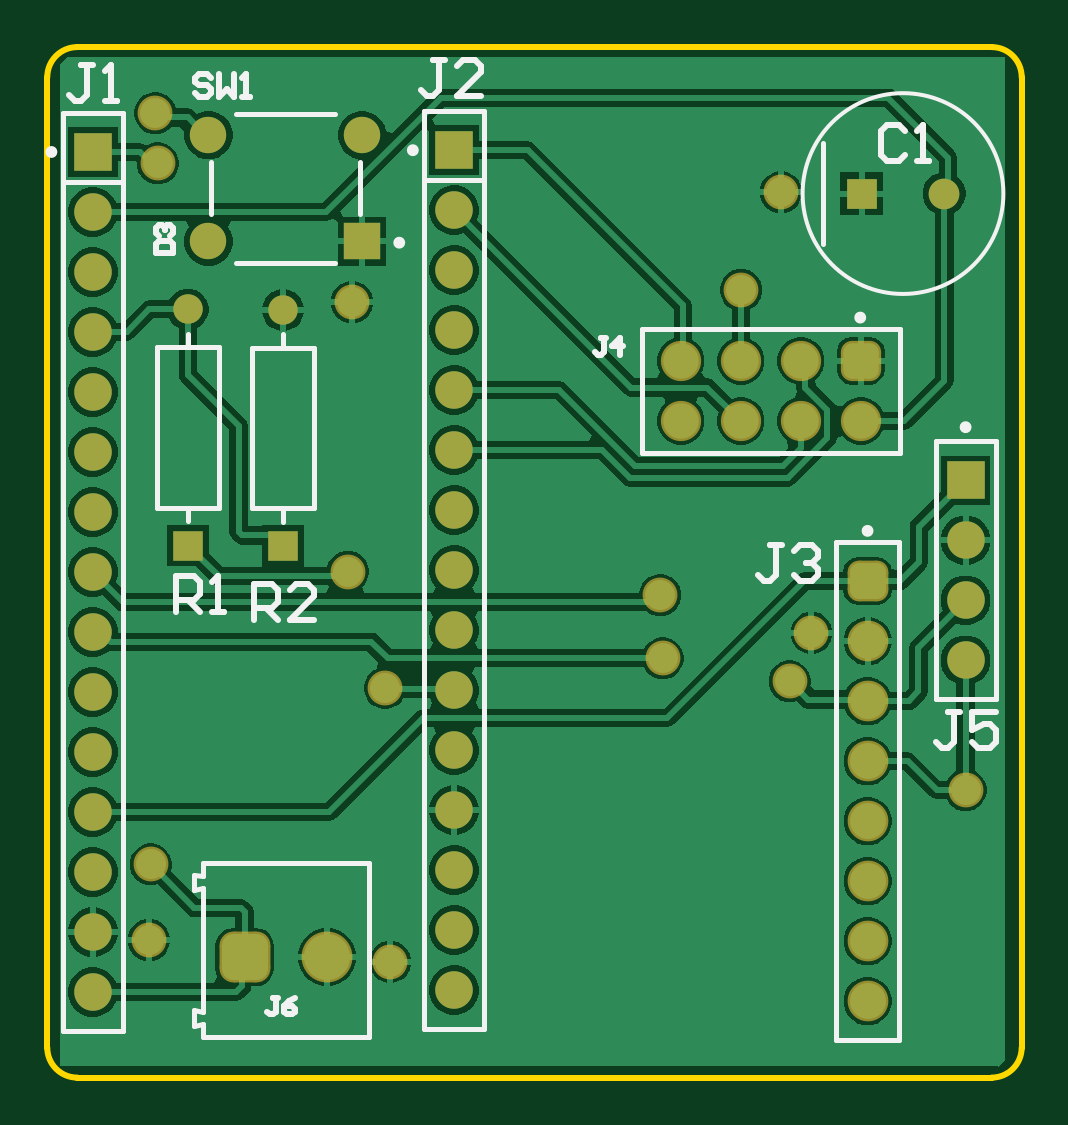
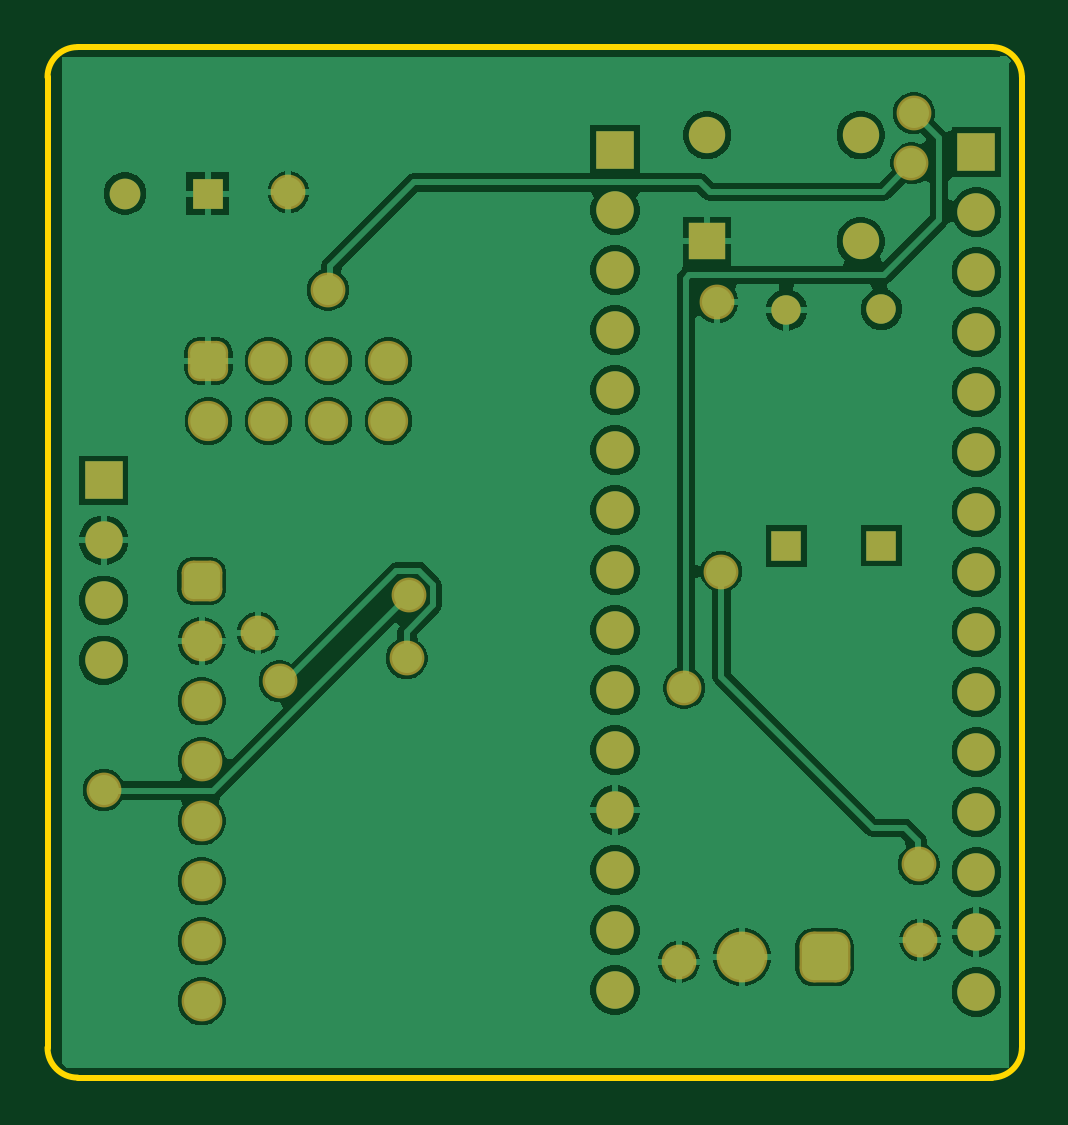
Circuit board: 8 layer files. Board 41.2 x 43.6 mm.
- bottom_copper: PCB1.GBL (38641 bytes)
- paste: PCB1.GBP (266 bytes)
- bottom_mask: PCB1.GBS (3336 bytes)
- outline: PCB1.GM1 (630 bytes)
- top_copper: PCB1.GTL (41175 bytes)
- top_silk: PCB1.GTO (4695 bytes)
- paste: PCB1.GTP (270 bytes)
- top_mask: PCB1.GTS (3335 bytes)

=== bottom_copper: PCB1.GBL (38641 bytes, source omitted) ===
=== paste: PCB1.GBP ===
G04*
G04 #@! TF.GenerationSoftware,Altium Limited,Altium Designer,25.5.2 (35)*
G04*
G04 Layer_Color=128*
%FSLAX44Y44*%
%MOMM*%
G71*
G04*
G04 #@! TF.SameCoordinates,BE086167-A92D-4318-8729-62100742BBEE*
G04*
G04*
G04 #@! TF.FilePolarity,Positive*
G04*
G01*
G75*
M02*

=== bottom_mask: PCB1.GBS ===
G04*
G04 #@! TF.GenerationSoftware,Altium Limited,Altium Designer,25.5.2 (35)*
G04*
G04 Layer_Color=16711935*
%FSLAX44Y44*%
%MOMM*%
G71*
G04*
G04 #@! TF.SameCoordinates,BE086167-A92D-4318-8729-62100742BBEE*
G04*
G04*
G04 #@! TF.FilePolarity,Negative*
G04*
G01*
G75*
%ADD14C,1.2500*%
%ADD15R,1.2500X1.2500*%
%ADD16R,1.5400X1.5400*%
%ADD17C,1.5400*%
%ADD18C,1.5900*%
%ADD19R,1.5900X1.5900*%
%ADD20C,1.7032*%
G04:AMPARAMS|DCode=21|XSize=1.7032mm|YSize=1.7032mm|CornerRadius=0.4766mm|HoleSize=0mm|Usage=FLASHONLY|Rotation=180.000|XOffset=0mm|YOffset=0mm|HoleType=Round|Shape=RoundedRectangle|*
%AMROUNDEDRECTD21*
21,1,1.7032,0.7500,0,0,180.0*
21,1,0.7500,1.7032,0,0,180.0*
1,1,0.9532,-0.3750,0.3750*
1,1,0.9532,0.3750,0.3750*
1,1,0.9532,0.3750,-0.3750*
1,1,0.9532,-0.3750,-0.3750*
%
%ADD21ROUNDEDRECTD21*%
%ADD22C,1.7232*%
%ADD23C,2.1532*%
%ADD24R,1.3000X1.3000*%
G04:AMPARAMS|DCode=25|XSize=1.7232mm|YSize=1.7232mm|CornerRadius=0.4816mm|HoleSize=0mm|Usage=FLASHONLY|Rotation=270.000|XOffset=0mm|YOffset=0mm|HoleType=Round|Shape=RoundedRectangle|*
%AMROUNDEDRECTD25*
21,1,1.7232,0.7600,0,0,270.0*
21,1,0.7600,1.7232,0,0,270.0*
1,1,0.9632,-0.3800,-0.3800*
1,1,0.9632,-0.3800,0.3800*
1,1,0.9632,0.3800,0.3800*
1,1,0.9632,0.3800,-0.3800*
%
%ADD25ROUNDEDRECTD25*%
G04:AMPARAMS|DCode=26|XSize=2.1532mm|YSize=2.1532mm|CornerRadius=0.5891mm|HoleSize=0mm|Usage=FLASHONLY|Rotation=0.000|XOffset=0mm|YOffset=0mm|HoleType=Round|Shape=RoundedRectangle|*
%AMROUNDEDRECTD26*
21,1,2.1532,0.9750,0,0,0.0*
21,1,0.9750,2.1532,0,0,0.0*
1,1,1.1782,0.4875,-0.4875*
1,1,1.1782,-0.4875,-0.4875*
1,1,1.1782,-0.4875,0.4875*
1,1,1.1782,0.4875,0.4875*
%
%ADD26ROUNDEDRECTD26*%
%ADD27C,1.3000*%
%ADD28C,1.4732*%
D14*
X103000Y325250D02*
D03*
X62750Y325500D02*
D03*
D15*
X103000Y225250D02*
D03*
X62750Y225500D02*
D03*
D16*
X136500Y354250D02*
D03*
D17*
X71500D02*
D03*
X136500Y399250D02*
D03*
X71500D02*
D03*
D18*
X175500Y164250D02*
D03*
X392000Y227700D02*
D03*
Y202300D02*
D03*
Y176900D02*
D03*
X175500Y367450D02*
D03*
X22500Y188900D02*
D03*
X175500Y113450D02*
D03*
X22500Y61900D02*
D03*
Y214300D02*
D03*
Y112700D02*
D03*
X175500Y342050D02*
D03*
Y316650D02*
D03*
Y291250D02*
D03*
Y265850D02*
D03*
Y240450D02*
D03*
Y215050D02*
D03*
Y189650D02*
D03*
Y138850D02*
D03*
Y88050D02*
D03*
Y62650D02*
D03*
Y37250D02*
D03*
X22500Y366700D02*
D03*
Y341300D02*
D03*
Y315900D02*
D03*
Y290500D02*
D03*
Y265100D02*
D03*
Y239700D02*
D03*
Y163500D02*
D03*
Y138100D02*
D03*
Y87300D02*
D03*
Y36500D02*
D03*
D19*
X392000Y253100D02*
D03*
X175500Y392850D02*
D03*
X22500Y392100D02*
D03*
D20*
X271400Y278300D02*
D03*
X296800D02*
D03*
X271400Y303700D02*
D03*
X296800D02*
D03*
X322200Y278300D02*
D03*
Y303700D02*
D03*
X347600Y278300D02*
D03*
D21*
Y303700D02*
D03*
D22*
X350500Y159600D02*
D03*
Y185000D02*
D03*
Y134200D02*
D03*
Y83400D02*
D03*
Y108800D02*
D03*
Y58000D02*
D03*
Y32600D02*
D03*
D23*
X121750Y51250D02*
D03*
D24*
X348000Y374500D02*
D03*
D25*
X350500Y210400D02*
D03*
D26*
X86750Y51250D02*
D03*
D27*
X383000Y374500D02*
D03*
D28*
X47000Y90500D02*
D03*
X130500Y214500D02*
D03*
X146250Y165250D02*
D03*
X49000Y408500D02*
D03*
X50000Y387250D02*
D03*
X132250Y328500D02*
D03*
X313750Y375000D02*
D03*
X326750Y188500D02*
D03*
X148500Y49250D02*
D03*
X46250Y58500D02*
D03*
X317500Y168000D02*
D03*
X263750Y177750D02*
D03*
X392000Y122000D02*
D03*
X262750Y204500D02*
D03*
X297000Y333750D02*
D03*
M02*

=== outline: PCB1.GM1 ===
G04*
G04 #@! TF.GenerationSoftware,Altium Limited,Altium Designer,25.5.2 (35)*
G04*
G04 Layer_Color=16711935*
%FSLAX44Y44*%
%MOMM*%
G71*
G04*
G04 #@! TF.SameCoordinates,BE086167-A92D-4318-8729-62100742BBEE*
G04*
G04*
G04 #@! TF.FilePolarity,Positive*
G04*
G01*
G75*
%ADD13C,0.2540*%
D13*
X415750Y423800D02*
G03*
X403050Y436500I-12700J0D01*
G01*
Y250D02*
G03*
X415750Y12950I0J12700D01*
G01*
X3250D02*
G03*
X15950Y250I12700J0D01*
G01*
Y436500D02*
G03*
X3250Y423800I0J-12700D01*
G01*
X15950Y250D02*
X403050D01*
X16350Y436500D02*
X403050D01*
X415750Y12950D02*
Y423800D01*
X3250Y12950D02*
Y423800D01*
X15950Y436500D02*
X16750D01*
M02*

=== top_copper: PCB1.GTL (41175 bytes, source omitted) ===
=== top_silk: PCB1.GTO ===
G04*
G04 #@! TF.GenerationSoftware,Altium Limited,Altium Designer,25.5.2 (35)*
G04*
G04 Layer_Color=65535*
%FSLAX44Y44*%
%MOMM*%
G71*
G04*
G04 #@! TF.SameCoordinates,BE086167-A92D-4318-8729-62100742BBEE*
G04*
G04*
G04 #@! TF.FilePolarity,Positive*
G04*
G01*
G75*
%ADD10C,0.2500*%
%ADD11C,0.1500*%
%ADD12C,0.2000*%
%ADD13C,0.2540*%
D10*
X153500Y353700D02*
G03*
X153500Y353700I-1250J0D01*
G01*
X393250Y275600D02*
G03*
X393250Y275600I-1250J0D01*
G01*
X348650Y322000D02*
G03*
X348650Y322000I-1250J0D01*
G01*
X159250Y392850D02*
G03*
X159250Y392850I-1250J0D01*
G01*
X6250Y392100D02*
G03*
X6250Y392100I-1250J0D01*
G01*
X351750Y231700D02*
G03*
X351750Y231700I-1250J0D01*
G01*
D11*
X408000Y374500D02*
G03*
X408000Y374500I-42500J0D01*
G01*
D12*
X103000Y309250D02*
Y315000D01*
Y235500D02*
Y241250D01*
X90000D02*
X116000D01*
Y309250D01*
X90000D02*
X116000D01*
X90000Y241250D02*
Y309250D01*
X82950Y408200D02*
X125050D01*
X72550Y365700D02*
Y387800D01*
X82950Y345300D02*
X125050D01*
X135450Y365700D02*
Y387800D01*
X62750Y309500D02*
Y315250D01*
Y235750D02*
Y241500D01*
X49750D02*
X75750D01*
Y309500D01*
X49750D02*
X75750D01*
X49750Y241500D02*
Y309500D01*
X404700Y160400D02*
Y269600D01*
X379300Y160400D02*
X404700D01*
X379300D02*
Y269600D01*
X404700D01*
X364050Y264850D02*
Y317150D01*
X254950D02*
X364050D01*
X254950Y264850D02*
Y317150D01*
Y264850D02*
X364050D01*
X188200Y20750D02*
Y409350D01*
X162800Y20750D02*
X188200D01*
X162800D02*
Y409350D01*
X188200D01*
X162800Y380150D02*
X188200D01*
X35200Y20000D02*
Y408600D01*
X9800Y20000D02*
X35200D01*
X9800D02*
Y408600D01*
X35200D01*
X9800Y379400D02*
X35200D01*
X69250Y28050D02*
Y80450D01*
Y85450D02*
Y91250D01*
X65250Y79700D02*
Y86200D01*
X69250Y85450D01*
X65250Y79700D02*
X69250Y80450D01*
Y17250D02*
Y23050D01*
X65250Y28800D02*
X69250Y28050D01*
X65250Y22300D02*
X69250Y23050D01*
X65250Y22300D02*
Y28800D01*
X139250Y17250D02*
Y91250D01*
X69250Y17250D02*
X139250D01*
X69250Y91250D02*
X139250D01*
X364000Y16150D02*
Y226850D01*
X337000Y16150D02*
X364000D01*
X337000D02*
Y226850D01*
X364000D01*
X331500Y353250D02*
Y395750D01*
D13*
X49462Y349540D02*
X56460D01*
Y353039D01*
X55294Y354205D01*
X50628D01*
X49462Y353039D01*
Y349540D01*
X50628Y356538D02*
X49462Y357704D01*
Y360037D01*
X50628Y361203D01*
X51795D01*
X52961Y360037D01*
Y358870D01*
Y360037D01*
X54127Y361203D01*
X55294D01*
X56460Y360037D01*
Y357704D01*
X55294Y356538D01*
X90804Y194132D02*
Y209368D01*
X98422D01*
X100961Y206828D01*
Y201750D01*
X98422Y199211D01*
X90804D01*
X95883D02*
X100961Y194132D01*
X116196D02*
X106039D01*
X116196Y204289D01*
Y206828D01*
X113657Y209368D01*
X108578D01*
X106039Y206828D01*
X57843Y197383D02*
Y212617D01*
X65461D01*
X68000Y210078D01*
Y205000D01*
X65461Y202461D01*
X57843D01*
X62922D02*
X68000Y197383D01*
X73078D02*
X78157D01*
X75618D01*
Y212617D01*
X73078Y210078D01*
X314211Y225618D02*
X309132D01*
X311672D01*
Y212922D01*
X309132Y210382D01*
X306593D01*
X304054Y212922D01*
X319289Y223078D02*
X321828Y225618D01*
X326907D01*
X329446Y223078D01*
Y220539D01*
X326907Y218000D01*
X324367D01*
X326907D01*
X329446Y215461D01*
Y212922D01*
X326907Y210382D01*
X321828D01*
X319289Y212922D01*
X366500Y400828D02*
X363961Y403368D01*
X358882D01*
X356343Y400828D01*
Y390672D01*
X358882Y388133D01*
X363961D01*
X366500Y390672D01*
X371578Y388133D02*
X376657D01*
X374118D01*
Y403368D01*
X371578Y400828D01*
X389461Y154867D02*
X384383D01*
X386922D01*
Y142172D01*
X384383Y139633D01*
X381843D01*
X379304Y142172D01*
X404696Y154867D02*
X394539D01*
Y147250D01*
X399618Y149789D01*
X402157D01*
X404696Y147250D01*
Y142172D01*
X402157Y139633D01*
X397078D01*
X394539Y142172D01*
X72502Y423582D02*
X70835Y425248D01*
X67503D01*
X65837Y423582D01*
Y421916D01*
X67503Y420250D01*
X70835D01*
X72502Y418584D01*
Y416918D01*
X70835Y415252D01*
X67503D01*
X65837Y416918D01*
X75834Y425248D02*
Y415252D01*
X79166Y418584D01*
X82498Y415252D01*
Y425248D01*
X85831Y415252D02*
X89163D01*
X87497D01*
Y425248D01*
X85831Y423582D01*
X101084Y33999D02*
X98751D01*
X99917D01*
Y28167D01*
X98751Y27001D01*
X97585D01*
X96419Y28167D01*
X108082Y33999D02*
X105749Y32833D01*
X103416Y30500D01*
Y28167D01*
X104583Y27001D01*
X106915D01*
X108082Y28167D01*
Y29334D01*
X106915Y30500D01*
X103416D01*
X239934Y313299D02*
X237601D01*
X238767D01*
Y307467D01*
X237601Y306301D01*
X236435D01*
X235268Y307467D01*
X245765Y306301D02*
Y313299D01*
X242266Y309800D01*
X246931D01*
X171461Y431017D02*
X166382D01*
X168922D01*
Y418322D01*
X166382Y415783D01*
X163843D01*
X161304Y418322D01*
X186696Y415783D02*
X176539D01*
X186696Y425939D01*
Y428478D01*
X184157Y431017D01*
X179078D01*
X176539Y428478D01*
X22750Y429017D02*
X17672D01*
X20211D01*
Y416322D01*
X17672Y413783D01*
X15132D01*
X12593Y416322D01*
X27828Y413783D02*
X32907D01*
X30368D01*
Y429017D01*
X27828Y426478D01*
M02*

=== paste: PCB1.GTP ===
G04*
G04 #@! TF.GenerationSoftware,Altium Limited,Altium Designer,25.5.2 (35)*
G04*
G04 Layer_Color=8421504*
%FSLAX44Y44*%
%MOMM*%
G71*
G04*
G04 #@! TF.SameCoordinates,BE086167-A92D-4318-8729-62100742BBEE*
G04*
G04*
G04 #@! TF.FilePolarity,Positive*
G04*
G01*
G75*
M02*

=== top_mask: PCB1.GTS ===
G04*
G04 #@! TF.GenerationSoftware,Altium Limited,Altium Designer,25.5.2 (35)*
G04*
G04 Layer_Color=8388736*
%FSLAX44Y44*%
%MOMM*%
G71*
G04*
G04 #@! TF.SameCoordinates,BE086167-A92D-4318-8729-62100742BBEE*
G04*
G04*
G04 #@! TF.FilePolarity,Negative*
G04*
G01*
G75*
%ADD14C,1.2500*%
%ADD15R,1.2500X1.2500*%
%ADD16R,1.5400X1.5400*%
%ADD17C,1.5400*%
%ADD18C,1.5900*%
%ADD19R,1.5900X1.5900*%
%ADD20C,1.7032*%
G04:AMPARAMS|DCode=21|XSize=1.7032mm|YSize=1.7032mm|CornerRadius=0.4766mm|HoleSize=0mm|Usage=FLASHONLY|Rotation=180.000|XOffset=0mm|YOffset=0mm|HoleType=Round|Shape=RoundedRectangle|*
%AMROUNDEDRECTD21*
21,1,1.7032,0.7500,0,0,180.0*
21,1,0.7500,1.7032,0,0,180.0*
1,1,0.9532,-0.3750,0.3750*
1,1,0.9532,0.3750,0.3750*
1,1,0.9532,0.3750,-0.3750*
1,1,0.9532,-0.3750,-0.3750*
%
%ADD21ROUNDEDRECTD21*%
%ADD22C,1.7232*%
%ADD23C,2.1532*%
%ADD24R,1.3000X1.3000*%
G04:AMPARAMS|DCode=25|XSize=1.7232mm|YSize=1.7232mm|CornerRadius=0.4816mm|HoleSize=0mm|Usage=FLASHONLY|Rotation=270.000|XOffset=0mm|YOffset=0mm|HoleType=Round|Shape=RoundedRectangle|*
%AMROUNDEDRECTD25*
21,1,1.7232,0.7600,0,0,270.0*
21,1,0.7600,1.7232,0,0,270.0*
1,1,0.9632,-0.3800,-0.3800*
1,1,0.9632,-0.3800,0.3800*
1,1,0.9632,0.3800,0.3800*
1,1,0.9632,0.3800,-0.3800*
%
%ADD25ROUNDEDRECTD25*%
G04:AMPARAMS|DCode=26|XSize=2.1532mm|YSize=2.1532mm|CornerRadius=0.5891mm|HoleSize=0mm|Usage=FLASHONLY|Rotation=0.000|XOffset=0mm|YOffset=0mm|HoleType=Round|Shape=RoundedRectangle|*
%AMROUNDEDRECTD26*
21,1,2.1532,0.9750,0,0,0.0*
21,1,0.9750,2.1532,0,0,0.0*
1,1,1.1782,0.4875,-0.4875*
1,1,1.1782,-0.4875,-0.4875*
1,1,1.1782,-0.4875,0.4875*
1,1,1.1782,0.4875,0.4875*
%
%ADD26ROUNDEDRECTD26*%
%ADD27C,1.3000*%
%ADD28C,1.4732*%
D14*
X103000Y325250D02*
D03*
X62750Y325500D02*
D03*
D15*
X103000Y225250D02*
D03*
X62750Y225500D02*
D03*
D16*
X136500Y354250D02*
D03*
D17*
X71500D02*
D03*
X136500Y399250D02*
D03*
X71500D02*
D03*
D18*
X175500Y164250D02*
D03*
X392000Y227700D02*
D03*
Y202300D02*
D03*
Y176900D02*
D03*
X175500Y367450D02*
D03*
X22500Y188900D02*
D03*
X175500Y113450D02*
D03*
X22500Y61900D02*
D03*
Y214300D02*
D03*
Y112700D02*
D03*
X175500Y342050D02*
D03*
Y316650D02*
D03*
Y291250D02*
D03*
Y265850D02*
D03*
Y240450D02*
D03*
Y215050D02*
D03*
Y189650D02*
D03*
Y138850D02*
D03*
Y88050D02*
D03*
Y62650D02*
D03*
Y37250D02*
D03*
X22500Y366700D02*
D03*
Y341300D02*
D03*
Y315900D02*
D03*
Y290500D02*
D03*
Y265100D02*
D03*
Y239700D02*
D03*
Y163500D02*
D03*
Y138100D02*
D03*
Y87300D02*
D03*
Y36500D02*
D03*
D19*
X392000Y253100D02*
D03*
X175500Y392850D02*
D03*
X22500Y392100D02*
D03*
D20*
X271400Y278300D02*
D03*
X296800D02*
D03*
X271400Y303700D02*
D03*
X296800D02*
D03*
X322200Y278300D02*
D03*
Y303700D02*
D03*
X347600Y278300D02*
D03*
D21*
Y303700D02*
D03*
D22*
X350500Y159600D02*
D03*
Y185000D02*
D03*
Y134200D02*
D03*
Y83400D02*
D03*
Y108800D02*
D03*
Y58000D02*
D03*
Y32600D02*
D03*
D23*
X121750Y51250D02*
D03*
D24*
X348000Y374500D02*
D03*
D25*
X350500Y210400D02*
D03*
D26*
X86750Y51250D02*
D03*
D27*
X383000Y374500D02*
D03*
D28*
X47000Y90500D02*
D03*
X130500Y214500D02*
D03*
X146250Y165250D02*
D03*
X49000Y408500D02*
D03*
X50000Y387250D02*
D03*
X132250Y328500D02*
D03*
X313750Y375000D02*
D03*
X326750Y188500D02*
D03*
X148500Y49250D02*
D03*
X46250Y58500D02*
D03*
X317500Y168000D02*
D03*
X263750Y177750D02*
D03*
X392000Y122000D02*
D03*
X262750Y204500D02*
D03*
X297000Y333750D02*
D03*
M02*

